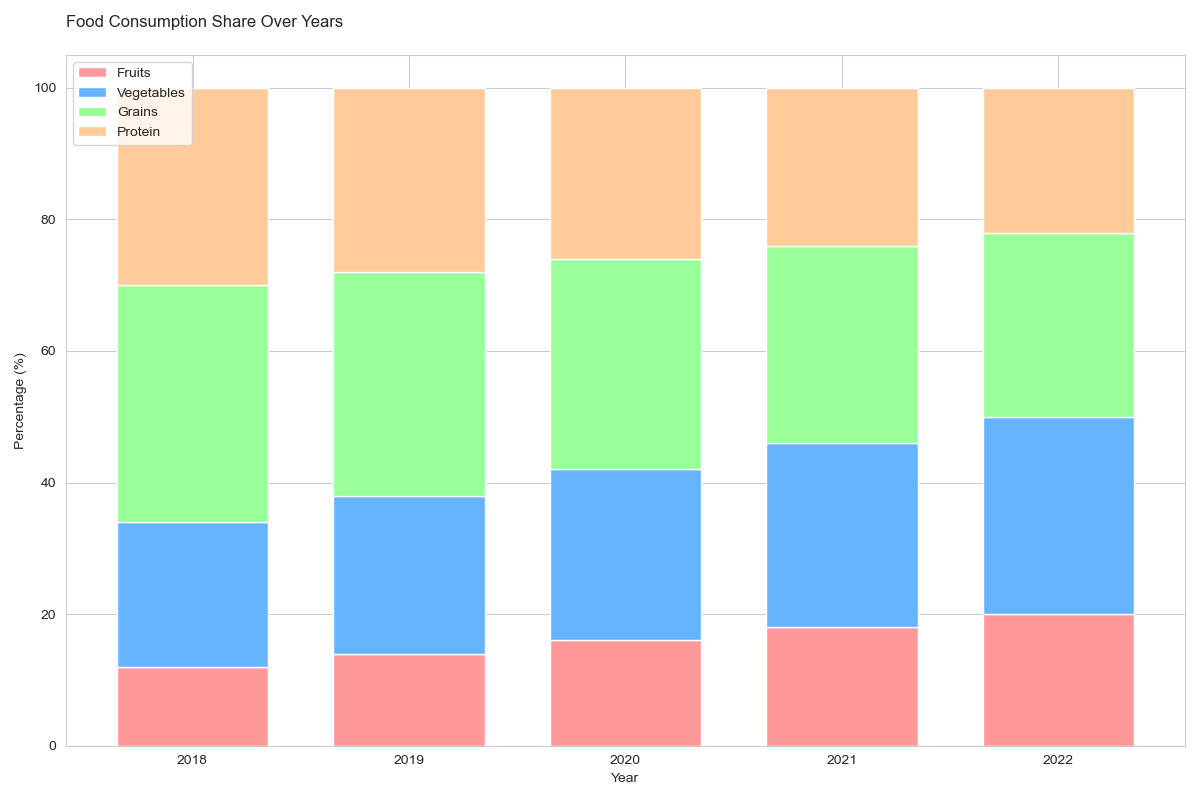

The data file committed next to this chart (first rows):
Year, Fruits, Vegetables, Grains, Protein
2018, 12, 22, 36, 30
2019, 14, 24, 34, 28
2020, 16, 26, 32, 26
2021, 18, 28, 30, 24
2022, 20, 30, 28, 22
